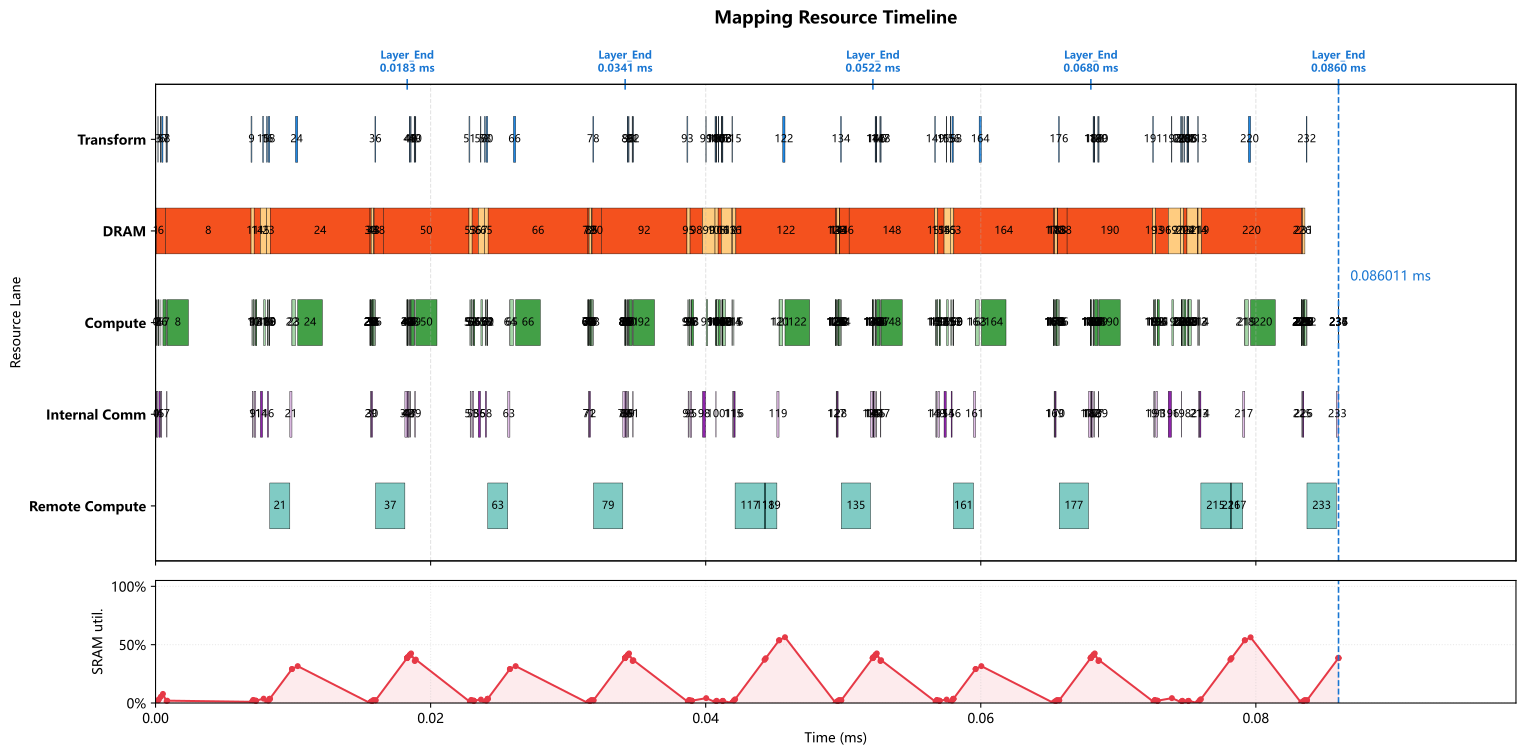

Values plotted in this chart, from the file beside it:
op_index, op_name, op_type, cores, num_cores, partition, input_tensors, output_tensor, transform_ms, compute_ms, local_dram_ms, local_sram_ms, max_weight_capacity_per_core_bytes, max_kv_capacity_per_core_bytes, max_io_capacity_per_core_bytes, cumulative_weight_capacity_per_core_byte…, cumulative_kv_capacity_per_core_bytes, max_io_capacity_per_core_so_far_bytes, internal_comm_ms, op_latency_ms, step_latency_ms, compute_start_time_ms, prefetch_window_ms, prefetch_dram_hidden_ms
0, 0_ATTN_x_rsqrt, RMSNORM, 0-7, 8, hidden_split, residual=<missing>, ATTN_x_rsqrt=hidden@0-7, 0.000000000, 0.000035, 0.000000000, 0.000000000, 0.0, 0.0, 7168, 0.0, 0.0, 7168, 0.00003653, 0.00007153, 0.00007153, 0.000000000, 0.000000000, 0.000000000
1, 0_ATTN_hc_fn_linear, GEMM, 0-63, 64, input_split, residual=<missing>, ATTN_F=replicated@0-63, 0.000000000, 0.000014, 0.00004252, 0.000000000, 10752, 0.0, 472.0, 10752, 0.0, 7168, 0.00008231, 0.00009631, 0.00009631, 0.00007153, 0.00007153, 0.00004252
2, 0_ATTN_F_rsqrt, ELEMENTWISE, 0-15, 16, hidden_split, ATTN_F=replicated@0-63; ATTN_x_rsqrt=hid…, ATTN_pre_post_comb=hidden@0-15, 0.000000000, 0.000000500, 0.000000000, 0.000000000, 0.0, 0.0, 4.0, 10752, 0.0, 7168, 0.000000000, 0.000000500, 0.000000500, 0.0001678, 0.0001253, 0.000000000
3, 0_ATTN_pre_x, ELEMENTWISE, 0, 1, batch_split, previous=hidden@0-15, chain_output=batch_size@0, 0.000021, 0.000056, 0.000000000, 0.000000000, 0.0, 0.0, 57344, 10752, 0.0, 57344, 0.000000000, 0.000056, 0.000077, 0.0001893, 0.0001468, 0.000000000
4, 0_ATTN_pre_x_reducesum, REDUCE_SUM, 0-63, 64, 2d_hc_hidden:2x32, previous=batch_size@0, chain_output=hidden@0-63, 0.000000000, 0.000000500, 0.000000000, 0.000000000, 0.0, 0.0, 672.0, 10752, 0.0, 57344, 0.00009692, 0.00009742, 0.00009742, 0.0002453, 0.0002028, 0.000000000
5, 0_ATTN_attn_norm, RMSNORM, 0-31, 32, hidden_split, previous=hidden@0-63, attn_norm_output=hidden@0-31, 0.00004475, 0.000002500, 0.000000000, 0.000000000, 0.0, 0.0, 448.0, 10752, 0.0, 57344, 0.00006504, 0.00006754, 0.0001123, 0.0003875, 0.000345, 0.000000000
6, 0_q_a_linear, GEMM, 0-63, 64, output_split, attn_norm_output=hidden@0-31, chain_output=q_lora_rank@0-63, 0.000082, 0.000224, 0.0006803, 0.000000000, 172032, 0.0, 7192, 182784, 0.0, 57344, 0.000000000, 0.000224, 0.000306, 0.000537, 0.0004945, 0.0004945
7, 0_q_norm, RMSNORM, 0-3, 4, hidden_split, previous=q_lora_rank@0-63, q_lora_normed=q_lora_rank@0-3, 0.000043, 0.000004000, 0.000000000, 0.000000000, 0.0, 0.0, 768.0, 182784, 0.0, 57344, 0.00002502, 0.00002902, 0.00007202, 0.000804, 0.00008125, 0.000000000
8, 0_q_b_linear, GEMM, 0-63, 64, output_split, q_lora_normed=q_lora_rank@0-3, chain_output=heads*head_dim@0-63, 0.000018, 0.001536, 0.00622, 0.000000000, 1572864, 0.0, 2560, 1755648, 0.0, 57344, 0.000000000, 0.006091, 0.006109, 0.0008511, 0.0001283, 0.0001283
9, 0_qb_rnorm, RMSNORM, 0-31, 32, hidden_split, previous=heads*head_dim@0-63, query_heads_normed=heads*head_dim@0-31, 0.00006575, 0.00002, 0.000000000, 0.000000000, 0.0, 0.0, 4096, 1755648, 0.0, 57344, 0.00006504, 0.00008504, 0.0001508, 0.007008, 0.00006575, 0.000000000
10, 0_q_rope, ELEMENTWISE, 0, 1, heads*head_dim_split, query_heads_normed=heads*head_dim@0-31, chain_output=heads*head_dim@0, 0.000000000, 0.000016, 0.000000000, 0.000000000, 0.0, 0.0, 16384, 1755648, 0.0, 57344, 0.000000000, 0.000016, 0.000016, 0.007093, 0.0001508, 0.000000000
11, 0_kv_linear, GEMM, 0-63, 64, input_split, attn_norm_output=hidden@0-31, chain_output=replicated@0-63, 0.000000000, 0.000064, 0.0002268, 0.000000000, 57344, 0.0, 624.0, 1812992, 0.0, 57344, 0.0001167, 0.0001807, 0.0001807, 0.007109, 0.0001668, 0.0001668
12, 0_kv_norm, RMSNORM, 0, 1, replicated_hidden, previous=replicated@0-63, window_kv_normed=replicated@0, 0.000000000, 0.000005000, 0.000000000, 0.000000000, 0.0, 0.0, 1024, 1812992, 0.0, 57344, 0.000000000, 0.000005000, 0.000005000, 0.00729, 0.0001207, 0.000000000
13, 0_kv_rope, ELEMENTWISE, 0, 1, batch_split, window_kv_normed=replicated@0, chain_output=batch_size@0, 0.000000000, 0.000000500, 0.000000000, 0.000000000, 0.0, 0.0, 128.0, 1812992, 0.0, 57344, 0.000000000, 0.000000500, 0.000000500, 0.007295, 0.0001257, 0.000000000
14, 0_hca_compressor_wkv, GEMM, 0-63, 64, input_split, attn_norm_output=hidden@0-31, hca_compressor_kv=replicated@0-63, 0.000000000, 0.000064, 0.0004535, 0.000000000, 114688, 0.0, 1248, 1927680, 0.0, 57344, 0.0001553, 0.0004827, 0.0004827, 0.007296, 0.0001262, 0.0001262
15, 0_hca_compressor_wgate, GEMM, 0-63, 64, output_split, attn_norm_output=hidden@0-31, hca_compressor_gate=hca_compressor_proje…, 0.000082, 0.000112, 0.0004535, 0.000000000, 114688, 0.0, 14352, 2042368, 0.0, 57344, 0.000000000, 0.0002162, 0.0002982, 0.00786, 0.0002373, 0.0002373
16, 0_hca_compressor_score_softmax, SOFTMAX, 0-31, 32, hca_compressor_window_split, hca_compressor_gate=hca_compressor_proje…, hca_compressor_scores=hca_compressor_win…, 0.000043, 0.00002, 0.000000000, 0.000000000, 0.0, 0.0, 8192, 2042368, 0.0, 57344, 0.00006509, 0.00008509, 0.0001281, 0.008119, 0.000043, 0.000000000
17, 0_hca_compressor_kv_mul_score, ELEMENTWISE, 0-63, 64, hca_compressor_window_split, hca_compressor_kv=replicated@0-63; hca_c…, hca_compressor_weighted_kv=hca_compresso…, 0.000000000, 0.000002000, 0.000000000, 0.000000000, 0.0, 0.0, 4096, 2042368, 0.0, 57344, 0.000000000, 0.000002000, 0.000002000, 0.008204, 0.0001281, 0.000000000
18, 0_hca_compressor_kv_reducesum, REDUCE_SUM, 0-31, 32, hca_compressor_head_dim_split, hca_compressor_weighted_kv=hca_compresso…, hca_compressor_pooled_kv=hca_compressor_…, 0.00009025, 0.000004000, 0.000000000, 0.000000000, 0.0, 0.0, 4128, 2042368, 0.0, 57344, 0.000000000, 0.000004000, 0.00009425, 0.008297, 0.0002203, 0.000000000
19, 0_hca_compressor_kv_rmsnorm, RMSNORM, 0, 1, hidden_split, hca_compressor_pooled_kv=hca_compressor_…, hca_compressor_kv_normed=hca_compressor_…, 0.000000000, 0.000005000, 0.000000000, 0.000000000, 0.0, 0.0, 2048, 2042368, 0.0, 57344, 0.000000000, 0.000005000, 0.000005000, 0.008301, 0.0002243, 0.000000000
20, 0_hca_compressor_kv_rope, ELEMENTWISE, 0, 1, batch_split, hca_compressor_kv_normed=hca_compressor_…, compressed_kv_cache=batch_size@0, 0.000000000, 0.000000500, 0.000000000, 0.000000000, 0.0, 0.0, 2048, 2042368, 0.0, 57344, 0.000000000, 0.000000500, 0.000000500, 0.008306, 0.0002293, 0.000000000
21, 0_DV_FA_flash_attn, REMOTE, 0-63, 64, manual, previous=batch_size@0, core_attn_output=replicated@0-63, 0.000000000, 0.001457, 0.000000000, 0.000000000, 0.0, 0.0, 0.0, 2042368, 0.0, 57344, 0.000154, 0.001611, 0.001611, 0.008306, 0.0002298, 0.000000000
22, 0_inverse_rope, ELEMENTWISE, 0-31, 32, hidden_split, core_attn_output=replicated@0-63, chain_output=hidden@0-31, 0.000000000, 0.000000500, 0.000000000, 0.000000000, 0.0, 0.0, 512.0, 2042368, 0.0, 57344, 0.000000000, 0.000000500, 0.000000500, 0.009917, 0.001841, 0.000000000
23, 0_wo_a_linear, GEMM, 0-63, 64, output_split, core_attn_output=replicated@0-63, chain_output=o_lora_rank@0-63, 0.000000000, 0.000256, 0.0002592, 0.000000000, 65536, 0.0, 65792, 2107904, 0.0, 65792, 0.000000000, 0.000256, 0.000256, 0.009918, 0.001841, 0.0002592
24, 0_wo_b_linear, GEMM, 0-63, 64, output_split, previous=o_lora_rank@0-63, o_b_proj_attnout=hidden@0-63, 0.000162, 0.001792, 0.007256, 0.000000000, 1835008, 0.0, 16496, 3942912, 0.0, 65792, 0.000000000, 0.005256, 0.005418, 0.01034, 0.002, 0.002
25, 0_ATTN_post_attnout, ELEMENTWISE, 0-63, 64, hidden_split, o_b_proj_attnout=hidden@0-63; ATTN_pre_p…, chain_output=hidden@0-63, 0.000000000, 0.000001000, 0.000000000, 0.000000000, 0.0, 0.0, 896.0, 3942912, 0.0, 65792, 0.000000000, 0.000001000, 0.000001000, 0.01559, 0.000000000, 0.000000000
26, 0_ATTN_comb_residual, ELEMENTWISE, 0-31, 32, hidden_split, ATTN_pre_post_comb=hidden@0-15; residual…, ATTN_comb_residual=hidden@0-31, 0.000000000, 0.000007000, 0.000000000, 0.000000000, 0.0, 0.0, 7168, 3942912, 0.0, 65792, 0.000000000, 0.000007000, 0.000007000, 0.01559, 0.000001000, 0.000000000
27, 0_ATTN_comb_residual_reducesum, REDUCE_SUM, 0-31, 32, hidden_split, previous=hidden@0-31, ATTN_comb_residual_reducesum=hidden@0-31, 0.000000000, 0.000005500, 0.000000000, 0.000000000, 0.0, 0.0, 4480, 3942912, 0.0, 65792, 0.000000000, 0.000005500, 0.000005500, 0.0156, 0.000008000, 0.000000000
28, 0_ATTN_add, ELEMENTWISE, 0-31, 32, hidden_split, ATTN_comb_residual_reducesum=hidden@0-31…, residual=hidden@0-31, 0.000000000, 0.000002000, 0.000000000, 0.000000000, 0.0, 0.0, 1792, 3942912, 0.0, 65792, 0.000000000, 0.000002000, 0.000002000, 0.01561, 0.0000135, 0.000000000
29, 0_FFN_x_rsqrt, RMSNORM, 0-15, 16, hidden_split, residual=hidden@0-31, FFN_x_rsqrt=hidden@0-15, 0.000000000, 0.0000175, 0.000000000, 0.000000000, 0.0, 0.0, 3584, 3942912, 0.0, 65792, 0.00004803, 0.00006554, 0.00006554, 0.01561, 0.0000155, 0.000000000
30, 0_FFN_hc_fn_linear, GEMM, 0-31, 32, input_split, residual=hidden@0-31, FFN_F=replicated@0-31, 0.000000000, 0.000028, 0.00008504, 0.000000000, 21504, 0.0, 920.0, 3964416, 0.0, 65792, 0.00006526, 0.00009326, 0.00009326, 0.01567, 0.00008103, 0.00008103
31, 0_FFN_F_rsqrt, ELEMENTWISE, 0, 1, hidden_split, FFN_F=replicated@0-31; FFN_x_rsqrt=hidde…, FFN_pre_post_comb=hidden@0, 0.000000000, 0.000000500, 0.000000000, 0.000000000, 0.0, 0.0, 48.0, 3964416, 0.0, 65792, 0.000000000, 0.000000500, 0.000000500, 0.01577, 0.00008926, 0.000000000
32, 0_FFN_pre_x, ELEMENTWISE, 0-31, 32, hidden_split, previous=hidden@0, chain_output=hidden@0-31, 0.000000000, 0.000002000, 0.000000000, 0.000000000, 0.0, 0.0, 1792, 3964416, 0.0, 65792, 0.000000000, 0.000002000, 0.000002000, 0.01577, 0.00008976, 0.000000000
33, 0_FFN_pre_x_reducesum, REDUCE_SUM, 0-31, 32, hidden_split, previous=hidden@0-31, chain_output=hidden@0-31, 0.000000000, 0.000001500, 0.000000000, 0.000000000, 0.0, 0.0, 1120, 3964416, 0.0, 65792, 0.000000000, 0.000001500, 0.000001500, 0.01577, 0.00009176, 0.000000000
34, 0_FFN_ffn_norm, RMSNORM, 0, 1, hidden_split, previous=hidden@0-31, ffn_norm_output=hidden@0, 0.000000000, 0.00007, 0.000000000, 0.000000000, 0.0, 0.0, 14336, 3964416, 0.0, 65792, 0.000000000, 0.00007, 0.00007, 0.01577, 0.00009326, 0.000000000
35, 0_gate_linear, GEMM, 0-63, 64, output_split, ffn_norm_output=hidden@0, routing_scores=num_experts@0-63, 0.000000000, 0.000112, 0.0001701, 0.000000000, 43008, 0.0, 7174, 4007424, 0.0, 65792, 0.000000000, 0.000112, 0.000112, 0.01584, 0.0001633, 0.0001633
36, 0_gate_topk, TOPK, 0, 1, replicated, routing_scores=num_experts@0-63, routing_topk=replicated@0, 0.000043, 0.000002000, 0.000000000, 0.000000000, 0.0, 0.0, 414.0, 4007424, 0.0, 65792, 0.000000000, 0.000002000, 0.000045, 0.016, 0.0001482, 0.000000000
37, 0_LPU_FFN, REMOTE, 0-63, 64, manual, ffn_norm_output=hidden@0; routing_topk=r…, FFN_out=replicated@0-63, 0.000000000, 0.00213, 0.000000000, 0.000000000, 0.0, 0.0, 0.0, 4007424, 0.0, 65792, 0.000154, 0.002284, 0.002284, 0.016, 0.0001502, 0.000000000
38, 0_FFN_post_attnout, ELEMENTWISE, 0-63, 64, hidden_split, FFN_out=replicated@0-63; FFN_pre_post_co…, chain_output=hidden@0-63, 0.000000000, 0.000001000, 0.000000000, 0.000000000, 0.0, 0.0, 896.0, 4007424, 0.0, 65792, 0.000000000, 0.000001000, 0.000001000, 0.01828, 0.002435, 0.000000000
39, 0_FFN_comb_residual, ELEMENTWISE, 0-31, 32, hidden_split, FFN_pre_post_comb=hidden@0; residual=hid…, FFN_comb_residual=hidden@0-31, 0.000000000, 0.000007000, 0.000000000, 0.000000000, 0.0, 0.0, 7168, 4007424, 0.0, 65792, 0.000000000, 0.000007000, 0.000007000, 0.01828, 0.002436, 0.000000000
40, 0_FFN_comb_residual_reducesum, REDUCE_SUM, 0-31, 32, hidden_split, previous=hidden@0-31, FFN_comb_residual_reducesum=hidden@0-31, 0.000000000, 0.000005500, 0.000000000, 0.000000000, 0.0, 0.0, 4480, 4007424, 0.0, 65792, 0.000000000, 0.000005500, 0.000005500, 0.01829, 0.002443, 0.000000000
41, 0_FFN_add_layer_END, ELEMENTWISE, 0-31, 32, hidden_split, FFN_comb_residual_reducesum=hidden@0-31;…, residual=hidden@0-31, 0.000000000, 0.000002000, 0.000000000, 0.000000000, 0.0, 0.0, 1792, 4007424, 0.0, 65792, 0.000000000, 0.000002000, 0.000002000, 0.0183, 0.002448, 0.000000000
42, 1_ATTN_x_rsqrt, RMSNORM, 0-15, 16, hidden_split, residual=hidden@0-31, ATTN_x_rsqrt=hidden@0-15, 0.000000000, 0.0000175, 0.000000000, 0.000000000, 0.0, 0.0, 3584, 4007424, 0.0, 65792, 0.00004803, 0.00006554, 0.00006554, 0.0183, 0.00245, 0.000000000
43, 1_ATTN_hc_fn_linear, GEMM, 0-63, 64, input_split, residual=hidden@0-31, ATTN_F=replicated@0-63, 0.000000000, 0.000014, 0.00004252, 0.000000000, 10752, 0.0, 472.0, 4018176, 0.0, 65792, 0.00008231, 0.00009631, 0.00009631, 0.01836, 0.002516, 0.00004252
44, 1_ATTN_F_rsqrt, ELEMENTWISE, 0, 1, batch_split, ATTN_F=replicated@0-63; ATTN_x_rsqrt=hid…, ATTN_pre_post_comb=batch_size@0, 0.000036, 0.000000500, 0.000000000, 0.000000000, 0.0, 0.0, 48.0, 4018176, 0.0, 65792, 0.000000000, 0.000000500, 0.0000365, 0.01849, 0.002605, 0.000000000
45, 1_ATTN_pre_x, ELEMENTWISE, 0-31, 32, hidden_split, previous=batch_size@0, chain_output=hidden@0-31, 0.000000000, 0.000002000, 0.000000000, 0.000000000, 0.0, 0.0, 1792, 4018176, 0.0, 65792, 0.000000000, 0.000002000, 0.000002000, 0.0185, 0.002606, 0.000000000
46, 1_ATTN_pre_x_reducesum, REDUCE_SUM, 0-31, 32, hidden_split, previous=hidden@0-31, chain_output=hidden@0-31, 0.000000000, 0.000001500, 0.000000000, 0.000000000, 0.0, 0.0, 1120, 4018176, 0.0, 65792, 0.000000000, 0.000001500, 0.000001500, 0.0185, 0.002608, 0.000000000
47, 1_ATTN_attn_norm, RMSNORM, 0-1, 2, hidden_split, previous=hidden@0-31, attn_norm_output=hidden@0-1, 0.000000000, 0.000035, 0.000000000, 0.000000000, 0.0, 0.0, 7168, 4018176, 0.0, 65792, 0.00001251, 0.00004751, 0.00004751, 0.0185, 0.002609, 0.000000000
48, 1_q_a_linear, GEMM, 0-63, 64, output_split, attn_norm_output=hidden@0-1, chain_output=q_lora_rank@0-63, 0.0000325, 0.000224, 0.0006803, 0.000000000, 172032, 0.0, 7192, 4190208, 0.0, 65792, 0.000000000, 0.000224, 0.0002565, 0.01858, 0.002689, 0.0006803
49, 1_q_norm, RMSNORM, 0-15, 16, hidden_split, previous=q_lora_rank@0-63, q_lora_normed=q_lora_rank@0-15, 0.000043, 0.000001000, 0.000000000, 0.000000000, 0.0, 0.0, 192.0, 4190208, 0.0, 65792, 0.00004803, 0.00004904, 0.00009203, 0.01885, 0.002276, 0.000000000
50, 1_q_b_linear, GEMM, 0-63, 64, output_split, q_lora_normed=q_lora_rank@0-15, chain_output=heads*head_dim@0-63, 0.00003, 0.001536, 0.00622, 0.000000000, 1572864, 0.0, 2560, 5763072, 0.0, 65792, 0.000000000, 0.003865, 0.003895, 0.01892, 0.002355, 0.002355
51, 1_qb_rnorm, RMSNORM, 0-31, 32, hidden_split, previous=heads*head_dim@0-63, query_heads_normed=heads*head_dim@0-31, 0.00006575, 0.00002, 0.000000000, 0.000000000, 0.0, 0.0, 4096, 5763072, 0.0, 65792, 0.00006504, 0.00008504, 0.0001508, 0.02286, 0.00006575, 0.000000000
52, 1_q_rope, ELEMENTWISE, 0, 1, heads*head_dim_split, query_heads_normed=heads*head_dim@0-31, chain_output=heads*head_dim@0, 0.000000000, 0.000016, 0.000000000, 0.000000000, 0.0, 0.0, 16384, 5763072, 0.0, 65792, 0.000000000, 0.000016, 0.000016, 0.02294, 0.0001508, 0.000000000
53, 1_kv_linear, GEMM, 0-63, 64, input_split, attn_norm_output=hidden@0-1, chain_output=replicated@0-63, 0.000000000, 0.000064, 0.0002268, 0.000000000, 57344, 0.0, 624.0, 5820416, 0.0, 65792, 0.0001167, 0.0001807, 0.0001807, 0.02296, 0.0001668, 0.0001668
54, 1_kv_norm, RMSNORM, 0, 1, replicated_hidden, previous=replicated@0-63, window_kv_normed=replicated@0, 0.000000000, 0.000005000, 0.000000000, 0.000000000, 0.0, 0.0, 1024, 5820416, 0.0, 65792, 0.000000000, 0.000005000, 0.000005000, 0.02314, 0.0001207, 0.000000000
55, 1_kv_rope, ELEMENTWISE, 0, 1, batch_split, window_kv_normed=replicated@0, chain_output=batch_size@0, 0.000000000, 0.000000500, 0.000000000, 0.000000000, 0.0, 0.0, 128.0, 5820416, 0.0, 65792, 0.000000000, 0.000000500, 0.000000500, 0.02314, 0.0001257, 0.000000000
56, 1_hca_compressor_wkv, GEMM, 0-63, 64, input_split, attn_norm_output=hidden@0-1, hca_compressor_kv=replicated@0-63, 0.000000000, 0.000064, 0.0004535, 0.000000000, 114688, 0.0, 1248, 5935104, 0.0, 65792, 0.0001553, 0.0004827, 0.0004827, 0.02314, 0.0001262, 0.0001262
57, 1_hca_compressor_wgate, GEMM, 0-63, 64, output_split, attn_norm_output=hidden@0-1, hca_compressor_gate=hca_compressor_proje…, 0.0000325, 0.000112, 0.0004535, 0.000000000, 114688, 0.0, 14352, 6049792, 0.0, 65792, 0.000000000, 0.0002657, 0.0002982, 0.02366, 0.0001878, 0.0001878
58, 1_hca_compressor_score_softmax, SOFTMAX, 0-31, 32, hca_compressor_window_split, hca_compressor_gate=hca_compressor_proje…, hca_compressor_scores=hca_compressor_win…, 0.000043, 0.00002, 0.000000000, 0.000000000, 0.0, 0.0, 8192, 6049792, 0.0, 65792, 0.00006509, 0.00008509, 0.0001281, 0.02397, 0.000043, 0.000000000
59, 1_hca_compressor_kv_mul_score, ELEMENTWISE, 0-63, 64, hca_compressor_window_split, hca_compressor_kv=replicated@0-63; hca_c…, hca_compressor_weighted_kv=hca_compresso…, 0.000000000, 0.000002000, 0.000000000, 0.000000000, 0.0, 0.0, 4096, 6049792, 0.0, 65792, 0.000000000, 0.000002000, 0.000002000, 0.02405, 0.0001281, 0.000000000
... 178 more rows
